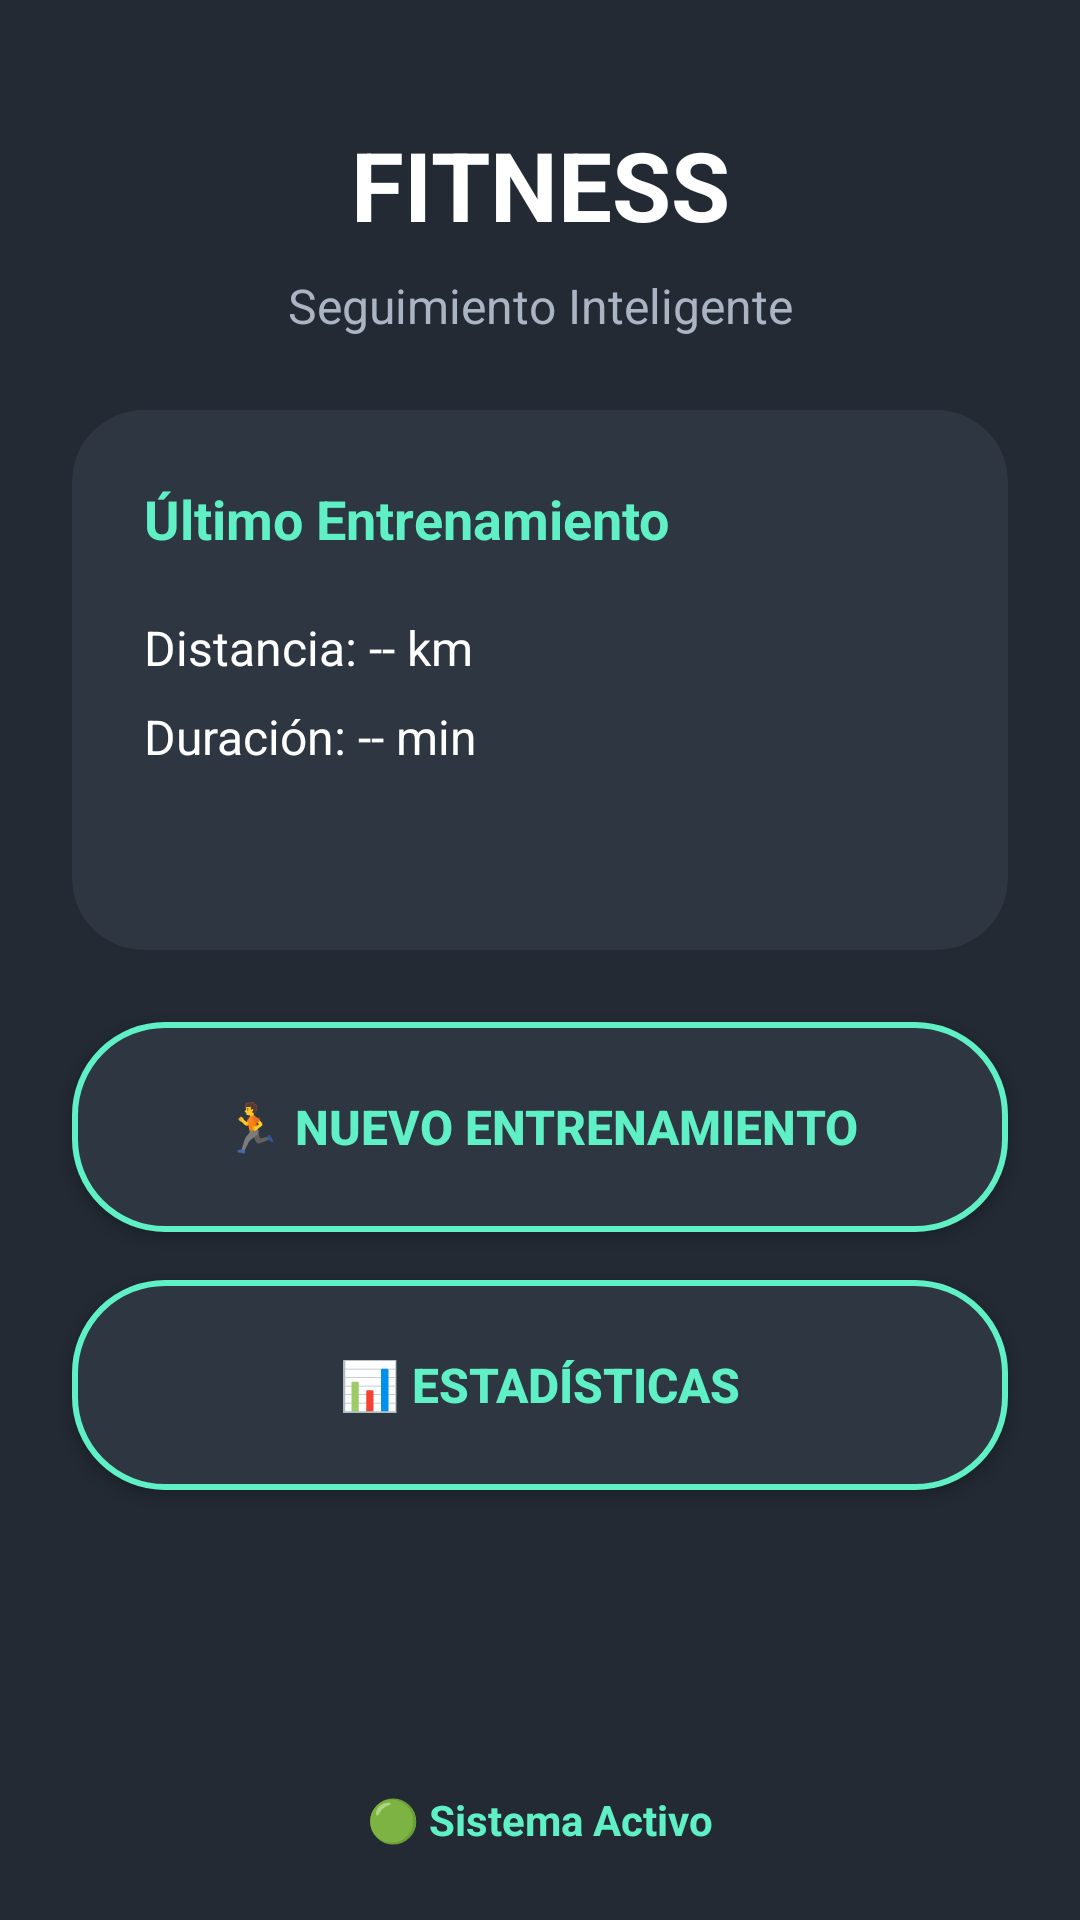

Reconstruct the res/layout file that produces this screen, plus the resources it refers to.
<!-- AndroidManifest.xml: application theme Theme.TheFtiness_App -->
<!-- res/layout/activity_main.xml -->
<?xml version="1.0" encoding="utf-8"?>
<androidx.constraintlayout.widget.ConstraintLayout
    xmlns:android="http://schemas.android.com/apk/res/android"
    xmlns:app="http://schemas.android.com/apk/res-auto"
    android:id="@+id/main"
    android:layout_width="match_parent"
    android:layout_height="match_parent"
    android:background="@drawable/bg_dark">

    <TextView
        android:id="@+id/txtTitulo"
        android:layout_width="wrap_content"
        android:layout_height="wrap_content"
        android:text="FITNESS"
        android:textColor="#FFFFFF"
        android:textStyle="bold"
        android:textSize="32sp"
        android:layout_marginTop="40dp"
        app:layout_constraintTop_toTopOf="parent"
        app:layout_constraintStart_toStartOf="parent"
        app:layout_constraintEnd_toEndOf="parent"/>

    <TextView
        android:id="@+id/txtSubtitulo"
        android:layout_width="wrap_content"
        android:layout_height="wrap_content"
        android:text="Seguimiento Inteligente"
        android:textColor="#AAB4C3"
        android:textSize="16sp"
        android:layout_marginTop="8dp"
        app:layout_constraintTop_toBottomOf="@id/txtTitulo"
        app:layout_constraintStart_toStartOf="parent"
        app:layout_constraintEnd_toEndOf="parent"/>

    <LinearLayout
        android:id="@+id/cardResumen"
        android:layout_width="0dp"
        android:layout_height="180dp"
        android:orientation="vertical"
        android:padding="24dp"
        android:background="@drawable/card_dark"
        android:layout_margin="24dp"
        app:layout_constraintTop_toBottomOf="@id/txtSubtitulo"
        app:layout_constraintStart_toStartOf="parent"
        app:layout_constraintEnd_toEndOf="parent">

        <TextView
            android:layout_width="wrap_content"
            android:layout_height="wrap_content"
            android:text="Último Entrenamiento"
            android:textColor="#5FF0C5"
            android:textStyle="bold"
            android:textSize="18sp"/>

        <TextView
            android:layout_width="wrap_content"
            android:layout_height="wrap_content"
            android:text="Distancia: -- km"
            android:textColor="#FFFFFF"
            android:textSize="16sp"
            android:layout_marginTop="20dp"/>

        <TextView
            android:layout_width="wrap_content"
            android:layout_height="wrap_content"
            android:text="Duración: -- min"
            android:textColor="#FFFFFF"
            android:textSize="16sp"
            android:layout_marginTop="8dp"/>

    </LinearLayout>

    <Button
        android:id="@+id/btnRegistrar"
        android:layout_width="0dp"
        android:layout_height="70dp"
        android:layout_marginStart="24dp"
        android:layout_marginEnd="24dp"
        android:layout_marginTop="24dp"
        android:background="@drawable/button_outline"
        android:text="🏃 NUEVO ENTRENAMIENTO"
        android:textColor="#5FF0C5"
        android:textStyle="bold"
        android:textSize="16sp"
        app:layout_constraintTop_toBottomOf="@id/cardResumen"
        app:layout_constraintStart_toStartOf="parent"
        app:layout_constraintEnd_toEndOf="parent"/>

    <Button
        android:id="@+id/btnProgreso"
        android:layout_width="0dp"
        android:layout_height="70dp"
        android:layout_marginStart="24dp"
        android:layout_marginEnd="24dp"
        android:layout_marginTop="16dp"
        android:background="@drawable/button_outline"
        android:text="📊 ESTADÍSTICAS"
        android:textColor="#5FF0C5"
        android:textStyle="bold"
        android:textSize="16sp"
        app:layout_constraintTop_toBottomOf="@id/btnRegistrar"
        app:layout_constraintStart_toStartOf="parent"
        app:layout_constraintEnd_toEndOf="parent"/>

    <TextView
        android:id="@+id/txtEstado"
        android:layout_width="wrap_content"
        android:layout_height="wrap_content"
        android:text="🟢 Sistema Activo"
        android:textColor="#5FF0C5"
        android:textStyle="bold"
        android:textSize="14sp"
        android:layout_marginBottom="24dp"
        app:layout_constraintBottom_toBottomOf="parent"
        app:layout_constraintStart_toStartOf="parent"
        app:layout_constraintEnd_toEndOf="parent"/>

</androidx.constraintlayout.widget.ConstraintLayout>
<!-- resources referenced by this layout -->
<resources>
  <!-- drawable bg_dark (drawable) -->
  <?xml version="1.0" encoding="utf-8"?>
  <shape xmlns:android="http://schemas.android.com/apk/res/android">
  
      <solid android:color="#232A34"/>
  
  </shape>
  <!-- drawable button_outline (drawable) -->
  <?xml version="1.0" encoding="utf-8"?>
  <shape xmlns:android="http://schemas.android.com/apk/res/android">
  
      <solid android:color="#2E3642"/>
  
      <stroke
          android:width="2dp"
          android:color="#5FF0C5"/>
  
      <corners
          android:radius="30dp"/>
  
  </shape>
  <!-- drawable card_dark (drawable) -->
  <?xml version="1.0" encoding="utf-8"?>
  <shape xmlns:android="http://schemas.android.com/apk/res/android">
  
      <solid android:color="#2E3642"/>
  
      <corners
          android:radius="24dp"/>
  
  </shape>
  <style name="Theme.TheFtiness_App" parent="Base.Theme.TheFtiness_App" />
  <style name="Base.Theme.TheFtiness_App" parent="Theme.Material3.DayNight.NoActionBar">
          
          
      </style>
</resources>
